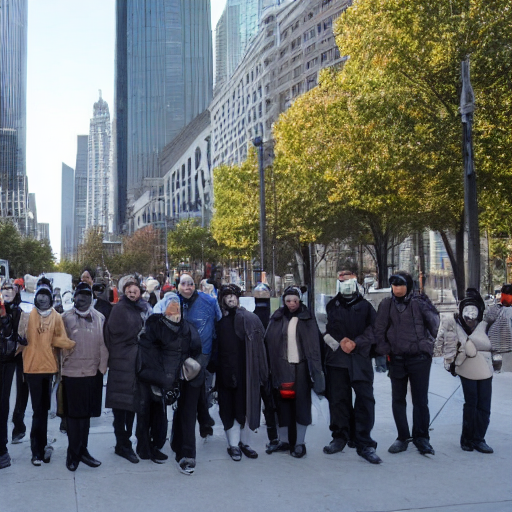
Generation parameters embedded in this image by AUTOMATIC1111 Stable Diffusion web UI or a fork of it (Forge, ...) (PNG 'parameters' text chunk):
a small group of people standing in a city
Negative prompt: collage, cropped, photo album
Steps: 100, Sampler: DDIM, CFG scale: 4, Seed: 1591658314, Size: 512x512, Model hash: 5bb8c130, Batch size: 15, Batch pos: 7